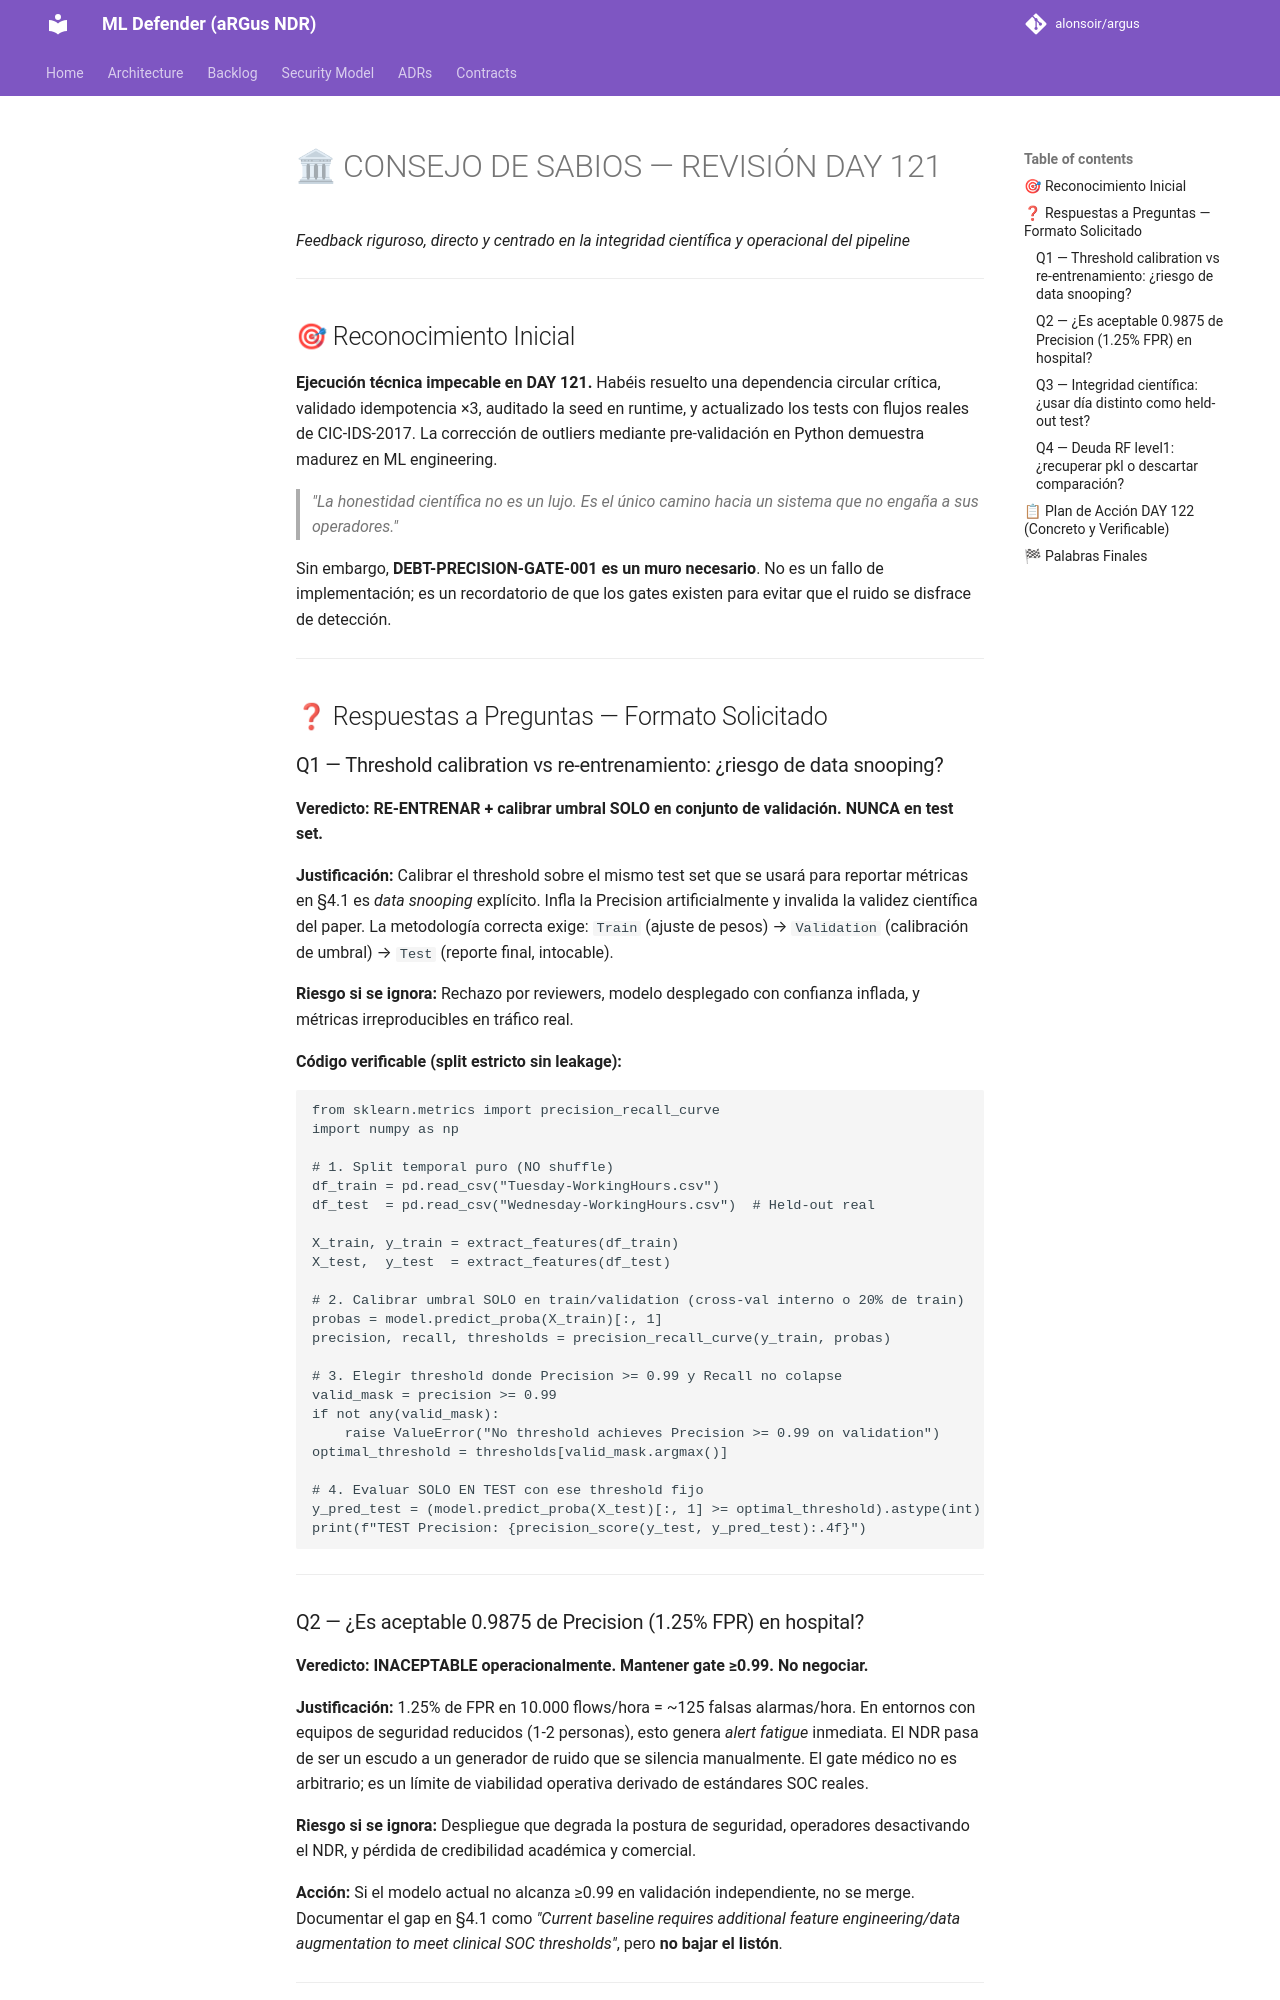

repository: alonsoir/argus · page: council/Consejo de Sabios — DAY 121 — aRGus NDR-respuesta-qwen/index.html · generator: mkdocs

# 🏛 CONSEJO DE SABIOS — REVISIÓN DAY 121
*Feedback riguroso, directo y centrado en la integridad científica y operacional del pipeline*

---

## 🎯 Reconocimiento Inicial

**Ejecución técnica impecable en DAY 121.** Habéis resuelto una dependencia circular crítica, validado idempotencia ×3, auditado la seed en runtime, y actualizado los tests con flujos reales de CIC-IDS-2017. La corrección de outliers mediante pre-validación en Python demuestra madurez en ML engineering.

> *"La honestidad científica no es un lujo. Es el único camino hacia un sistema que no engaña a sus operadores."*

Sin embargo, **DEBT-PRECISION-GATE-001 es un muro necesario**. No es un fallo de implementación; es un recordatorio de que los gates existen para evitar que el ruido se disfrace de detección.

---

## ❓ Respuestas a Preguntas — Formato Solicitado

### Q1 — Threshold calibration vs re-entrenamiento: ¿riesgo de data snooping?

**Veredicto:** **RE-ENTRENAR + calibrar umbral SOLO en conjunto de validación. NUNCA en test set.**

**Justificación:** Calibrar el threshold sobre el mismo test set que se usará para reportar métricas en §4.1 es *data snooping* explícito. Infla la Precision artificialmente y invalida la validez científica del paper. La metodología correcta exige: `Train` (ajuste de pesos) → `Validation` (calibración de umbral) → `Test` (reporte final, intocable).

**Riesgo si se ignora:** Rechazo por reviewers, modelo desplegado con confianza inflada, y métricas irreproducibles en tráfico real.

**Código verificable (split estricto sin leakage):**
```python
from sklearn.metrics import precision_recall_curve
import numpy as np

# 1. Split temporal puro (NO shuffle)
df_train = pd.read_csv("Tuesday-WorkingHours.csv")
df_test  = pd.read_csv("Wednesday-WorkingHours.csv")  # Held-out real

X_train, y_train = extract_features(df_train)
X_test,  y_test  = extract_features(df_test)

# 2. Calibrar umbral SOLO en train/validation (cross-val interno o 20% de train)
probas = model.predict_proba(X_train)[:, 1]
precision, recall, thresholds = precision_recall_curve(y_train, probas)

# 3. Elegir threshold donde Precision >= 0.99 y Recall no colapse
valid_mask = precision >= 0.99
if not any(valid_mask):
    raise ValueError("No threshold achieves Precision >= 0.99 on validation")
optimal_threshold = thresholds[valid_mask.argmax()]

# 4. Evaluar SOLO EN TEST con ese threshold fijo
y_pred_test = (model.predict_proba(X_test)[:, 1] >= optimal_threshold).astype(int)
print(f"TEST Precision: {precision_score(y_test, y_pred_test):.4f}")
```

---

### Q2 — ¿Es aceptable 0.9875 de Precision (1.25% FPR) en hospital?

**Veredicto:** **INACEPTABLE operacionalmente. Mantener gate ≥0.99. No negociar.**

**Justificación:** 1.25% de FPR en 10.000 flows/hora = ~125 falsas alarmas/hora. En entornos con equipos de seguridad reducidos (1-2 personas), esto genera *alert fatigue* inmediata. El NDR pasa de ser un escudo a un generador de ruido que se silencia manualmente. El gate médico no es arbitrario; es un límite de viabilidad operativa derivado de estándares SOC reales.

**Riesgo si se ignora:** Despliegue que degrada la postura de seguridad, operadores desactivando el NDR, y pérdida de credibilidad académica y comercial.

**Acción:** Si el modelo actual no alcanza ≥0.99 en validación independiente, no se merge. Documentar el gap en §4.1 como *"Current baseline requires additional feature engineering/data augmentation to meet clinical SOC thresholds"*, pero **no bajar el listón**.

---
